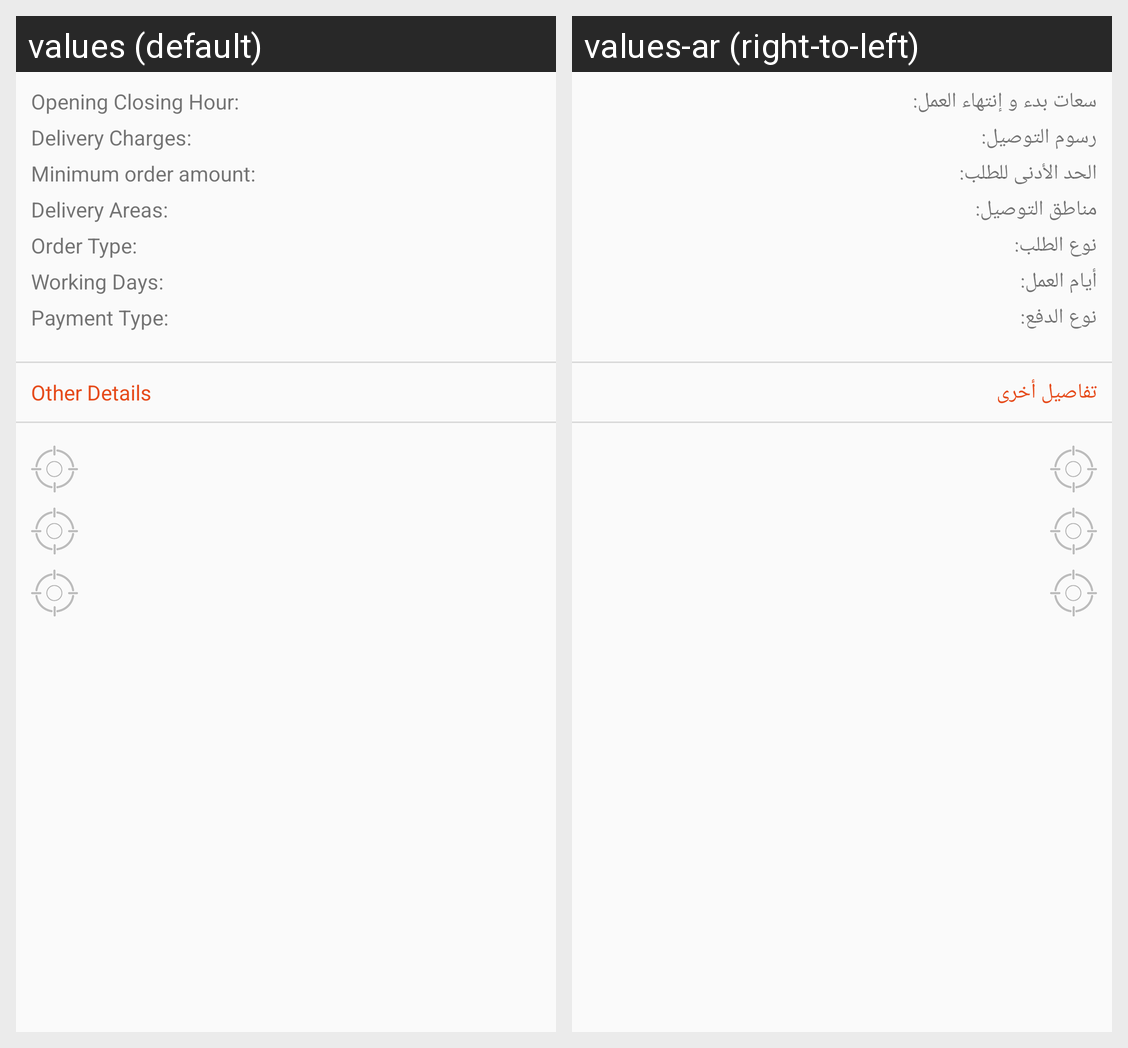

This grid shows one Android layout under two languages. Give, for every string resource on the screen, its name, the default text and each shown locale's text.
Android screen res/layout/fragment_show_restaurant_profile_content.xml rendered under 2 locales, left to right: values (default), values-ar (right-to-left). Device: Nexus 5 (rendered at 1080×1920; each locale shown at half size, 540×960, under a caption strip naming it); theme AppTheme.
Strings drawn on this screen, with the default value and each locale's value (text and hints the layout hard-codes, and strings that could not be matched under every locale, appear in the picture but are not listed):

fragment_show_restaurant_profile_content_tv_opening_closing_hour_text
  values: Opening Closing Hour:
  values-ar: سعات بدء و إنتهاء العمل:

fragment_show_restaurant_profile_content_tv_delivery_charges_text
  values: Delivery Charges:
  values-ar: رسوم التوصيل:

fragment_show_restaurant_profile_content_tv_minimum_order_amount_text
  values: Minimum order amount:
  values-ar: الحد الأدنى للطلب:

fragment_show_restaurant_profile_content_tv_delivery_areas_text
  values: Delivery Areas:
  values-ar: مناطق التوصيل:

fragment_show_restaurant_profile_content_tv_order_type_text
  values: Order Type:
  values-ar: نوع الطلب:

fragment_show_restaurant_profile_content_tv_working_days_text
  values: Working Days:
  values-ar: أيام العمل:

fragment_show_restaurant_profile_content_tv_payment_type_text
  values: Payment Type:
  values-ar: نوع الدفع:

fragment_show_restaurant_profile_content_tv_other_details_text
  values: Other Details
  values-ar: تفاصيل أخرى
